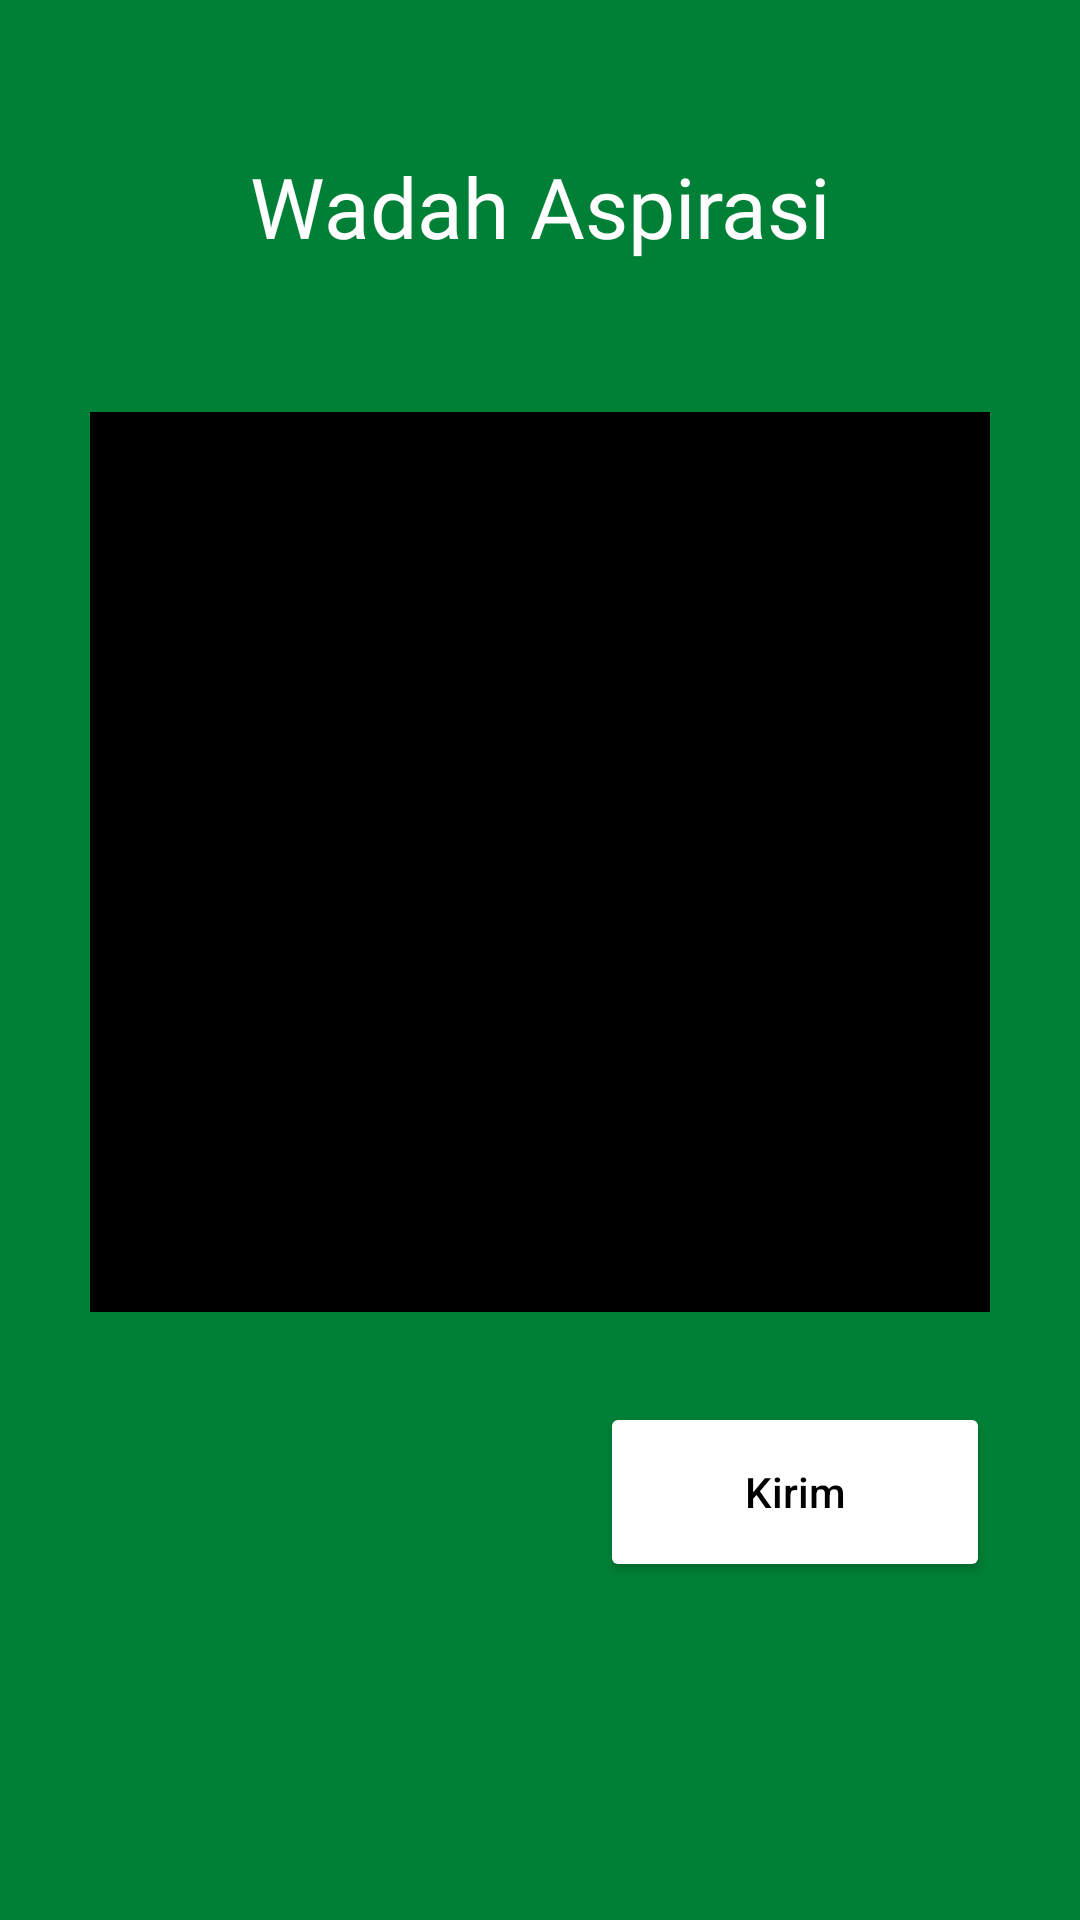

Android layout source for this screen:
<!-- AndroidManifest.xml: application theme Theme.SIMPEDA -->
<!-- res/layout/activity_wadah_aspirasi.xml -->
<?xml version="1.0" encoding="utf-8"?>
<RelativeLayout xmlns:android="http://schemas.android.com/apk/res/android"
    xmlns:app="http://schemas.android.com/apk/res-auto"
    xmlns:tools="http://schemas.android.com/tools"
    android:layout_width="match_parent"
    android:layout_height="match_parent"
    tools:context=".WadahAspirasiActivity">

    <ImageView
        android:layout_width="match_parent"
        android:layout_height="match_parent"
        android:background="@drawable/bg"
        />

    <TextView
        android:id="@+id/Wadah"
        android:layout_width="match_parent"
        android:layout_height="wrap_content"
        android:text="Wadah Aspirasi"
        android:textColor="@color/white"
        android:textSize="28sp"
        android:gravity="center"
        android:layout_marginTop="50dp"
        android:fontFamily="@font/roboto_bold"
        />

    <EditText
        android:id="@+id/plain_text_input"
        android:layout_width="match_parent"
        android:layout_height="300dp"
        android:layout_below="@id/Wadah"
        android:layout_marginStart="30dp"
        android:layout_marginTop="50dp"
        android:layout_marginEnd="30dp"
        android:background="@color/black"
        android:gravity="center"
        android:hint="Tulis Pesan Disini"
        android:inputType="text" />

    <Button
        android:id="@+id/BtnWadah"
        android:layout_width="match_parent"
        android:layout_height="60dp"
        android:layout_below="@id/plain_text_input"
        android:layout_marginStart="200dp"
        android:layout_marginEnd="30dp"
        android:layout_marginTop="30dp"
        android:backgroundTint="@color/white"
        android:text="Kirim"
        android:textAllCaps="false"
        android:textColor="@color/black"
        android:layout_marginLeft="200dp"
        android:layout_marginRight="30dp"
        />

</RelativeLayout>
<!-- resources referenced by this layout -->
<resources>
  <color name="black">#FF000000</color>
  <color name="white">#FFFFFFFF</color>
  <!-- drawable bg: jpg bitmap (drawable, 6931 bytes) -->
  <style name="Theme.SIMPEDA" parent="Theme.MaterialComponents.DayNight.DarkActionBar">
          
          <item name="colorPrimary">@color/purple_500</item>
          <item name="colorPrimaryVariant">@color/button</item>
          <item name="colorOnPrimary">@color/white</item>
          
          <item name="colorSecondary">@color/teal_200</item>
          <item name="colorSecondaryVariant">@color/teal_700</item>
          <item name="colorOnSecondary">@color/black</item>
          
          <item name="android:statusBarColor" tools:targetApi="l">?attr/colorPrimaryVariant</item>
          
      </style>
  <color name="purple_500">#FF6200EE</color>
  <color name="button">#41FA23</color>
  <color name="teal_200">#FF03DAC5</color>
  <color name="teal_700">#FF018786</color>
</resources>
